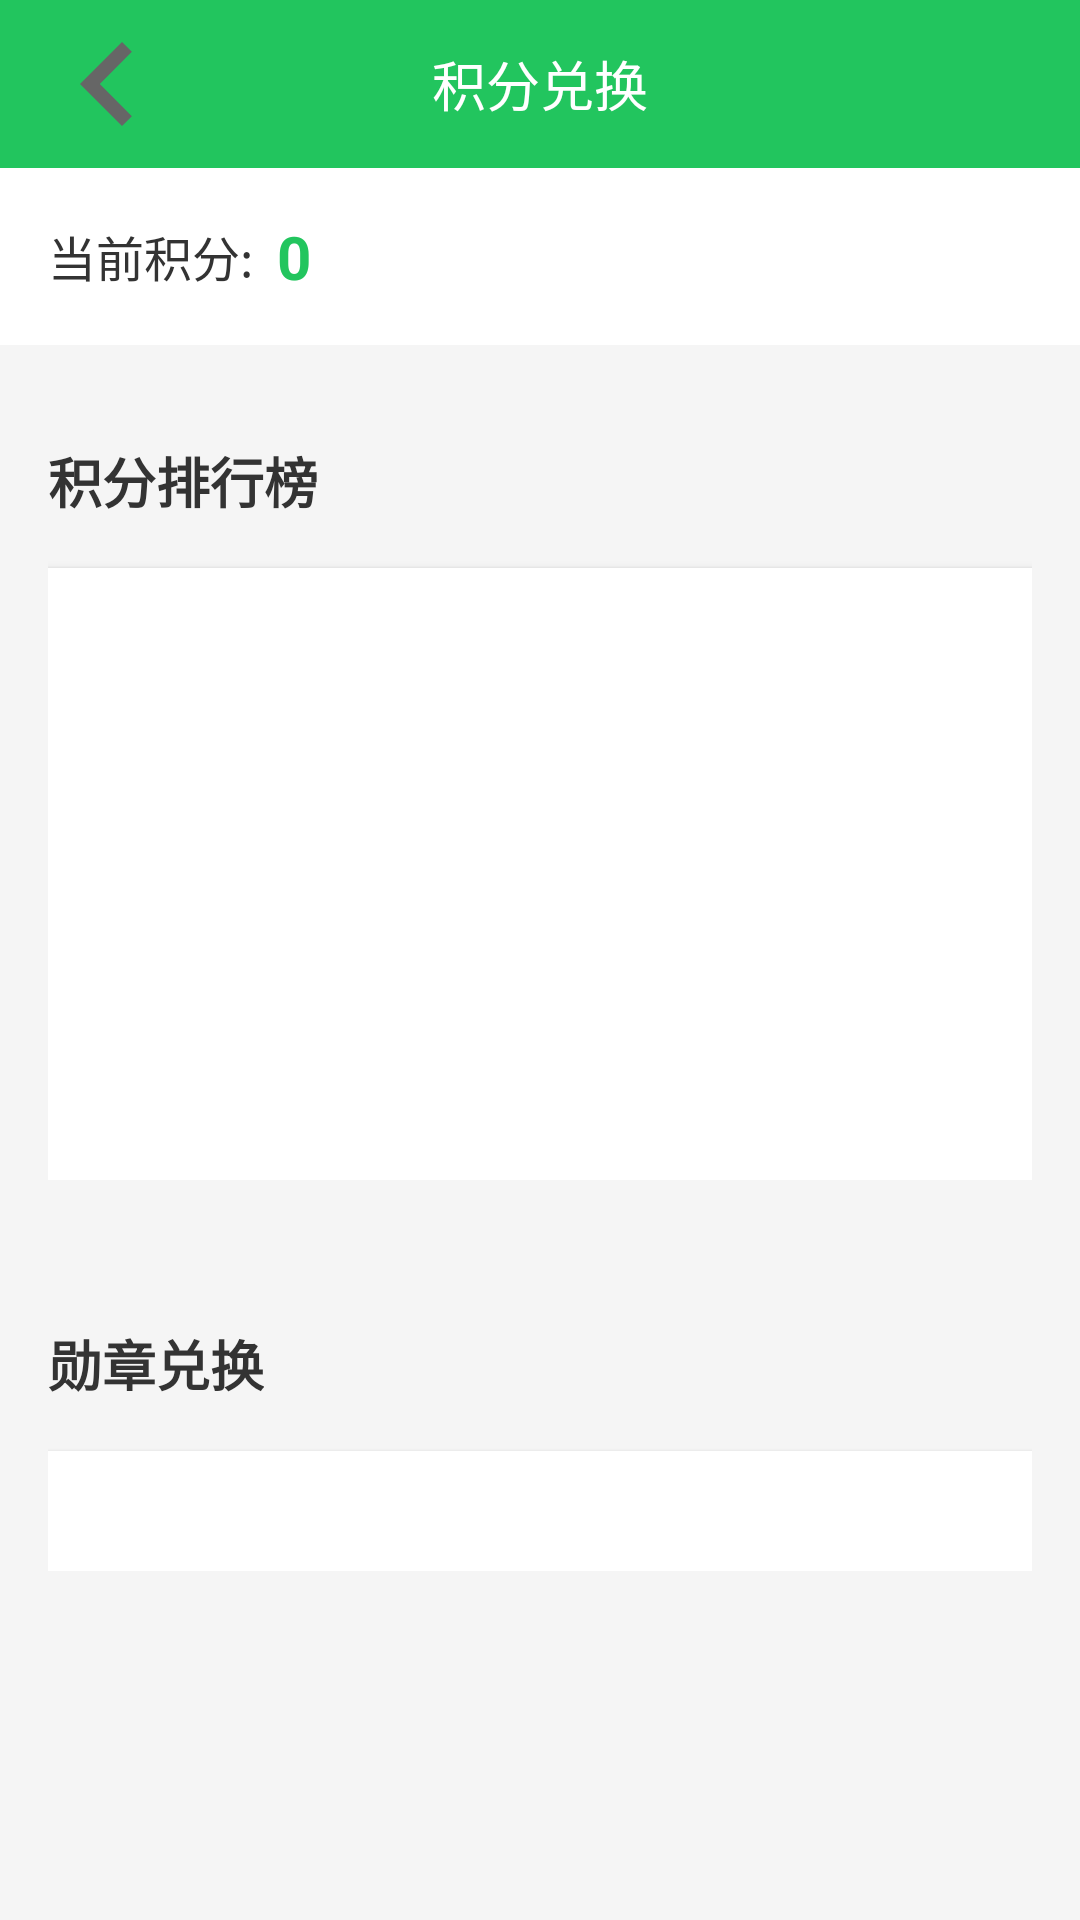

Layout XML and referenced resources for this Android screen:
<!-- AndroidManifest.xml: application theme Theme.Green -->
<!-- res/layout/activity_points_exchange.xml -->
<LinearLayout xmlns:android="http://schemas.android.com/apk/res/android"
    android:layout_width="match_parent"
    android:layout_height="match_parent"
    android:orientation="vertical"
    android:background="#f5f5f5">

    
    <RelativeLayout
        android:layout_width="match_parent"
        android:layout_height="56dp"
        android:background="@color/colorPrimary"
        android:gravity="center_vertical">

        <ImageView
            android:id="@+id/iv_back"
            android:layout_width="72dp"
            android:layout_height="72dp"
            android:src="@drawable/ic_arrow_right"
            android:padding="0dp"
            android:layout_marginLeft="0dp"
            android:clickable="true"/>

        <TextView
            android:layout_width="wrap_content"
            android:layout_height="wrap_content"
            android:text="积分兑换"
            android:textSize="18sp"
            android:textColor="@android:color/white"
            android:layout_centerInParent="true"/>
    </RelativeLayout>

    
    <LinearLayout
        android:layout_width="match_parent"
        android:layout_height="wrap_content"
        android:padding="16dp"
        android:background="#ffffff"
        android:orientation="horizontal"
        android:gravity="center_vertical">

        <TextView
            android:layout_width="wrap_content"
            android:layout_height="wrap_content"
            android:text="当前积分:"
            android:textSize="16sp"
            android:textColor="#333333"/>

        <TextView
            android:id="@+id/tv_current_points"
            android:layout_width="wrap_content"
            android:layout_height="wrap_content"
            android:text="0"
            android:textSize="20sp"
            android:textColor="#22c55e"
            android:textStyle="bold"
            android:layout_marginLeft="8dp"/>
    </LinearLayout>

    
    <LinearLayout
        android:layout_width="match_parent"
        android:layout_height="wrap_content"
        android:orientation="vertical"
        android:padding="16dp"
        android:layout_marginTop="16dp">

        <TextView
            android:layout_width="wrap_content"
            android:layout_height="wrap_content"
            android:text="积分排行榜"
            android:textSize="18sp"
            android:textStyle="bold"
            android:textColor="#333333"
            android:paddingBottom="8dp"/>

        <LinearLayout
            android:layout_width="match_parent"
            android:layout_height="wrap_content"
            android:background="#ffffff"
            android:orientation="vertical"
            android:padding="12dp"
            android:elevation="2dp"
            android:layout_marginTop="8dp">

            <ListView
                android:id="@+id/lv_rankings"
                android:layout_width="match_parent"
                android:layout_height="180dp"
                android:divider="#eeeeee"
                android:dividerHeight="1dp"/>
        </LinearLayout>
    </LinearLayout>

    
    <LinearLayout
        android:layout_width="match_parent"
        android:layout_height="wrap_content"
        android:orientation="vertical"
        android:padding="16dp"
        android:layout_marginTop="16dp">

        <TextView
            android:layout_width="wrap_content"
            android:layout_height="wrap_content"
            android:text="勋章兑换"
            android:textSize="18sp"
            android:textStyle="bold"
            android:textColor="#333333"
            android:paddingBottom="8dp"/>

        <LinearLayout
            android:layout_width="match_parent"
            android:layout_height="wrap_content"
            android:background="#ffffff"
            android:orientation="vertical"
            android:padding="12dp"
            android:elevation="2dp"
            android:layout_marginTop="8dp">

            <GridView
                android:id="@+id/gv_medals"
                android:layout_width="match_parent"
                android:layout_height="wrap_content"
                android:numColumns="2"
                android:verticalSpacing="16dp"
                android:horizontalSpacing="16dp"
                android:padding="8dp"/>
        </LinearLayout>
    </LinearLayout>
</LinearLayout>
<!-- resources referenced by this layout -->
<resources>
  <color name="colorPrimary">#22c55e</color>
  <!-- drawable ic_arrow_right (drawable) -->
  <vector xmlns:android="http://schemas.android.com/apk/res/android"
      android:width="24dp"
      android:height="24dp"
      android:viewportWidth="24"
      android:viewportHeight="24">
      <path
          android:fillColor="#666666"
          android:pathData="M14,18L15.41,16.59 10.83,12l4.58,-4.59L14,6l-6,6z"/>
  </vector>
  <style name="Theme.Green" parent="Theme.MaterialComponents.DayNight.NoActionBar.Bridge">
          
          <item name="colorPrimary">@color/purple_500</item>
          <item name="colorPrimaryVariant">@color/purple_700</item>
          <item name="colorOnPrimary">@color/white</item>
          
          <item name="colorSecondary">@color/teal_200</item>
          <item name="colorSecondaryVariant">@color/teal_700</item>
          <item name="colorOnSecondary">@color/black</item>
          
          <item name="android:statusBarColor" tools:targetApi="l">?attr/colorPrimaryVariant</item>
          
      </style>
  <color name="purple_500">#FF6200EE</color>
  <color name="purple_700">#FF3700B3</color>
  <color name="white">#FFFFFFFF</color>
  <color name="teal_200">#FF03DAC5</color>
  <color name="teal_700">#FF018786</color>
  <color name="black">#FF000000</color>
</resources>
